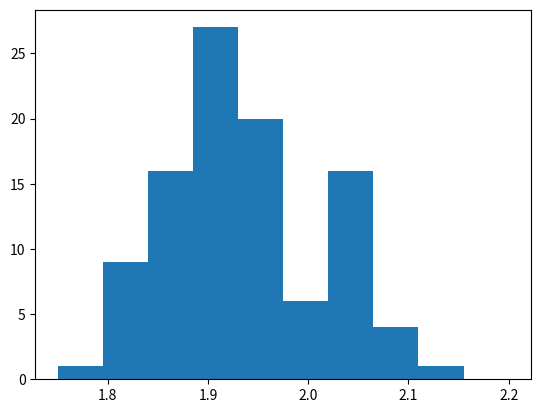

The script that saved this image: (Note: this script raises an exception after producing the figure.)
import numpy as np
import matplotlib.pyplot as plt

dati = np.array([1.95, 1.96, 1.90, 1.91, 1.84, 1.81, 2.06, 1.99, 1.93, 1.97,
                 2.02, 1.92, 1.95, 1.88, 1.87, 2.03, 1.85, 2.08, 1.96, 1.81,
                 2.07, 1.91, 1.79, 1.99, 1.97, 1.95, 1.96, 1.93, 1.83, 2.09,
                 2.02, 2.09, 1.84, 1.86, 1.96, 2.03, 1.93, 1.90, 1.94, 1.87,
                 1.97, 1.91, 1.87, 1.81, 2.06, 2.02, 1.96, 1.81, 1.93, 2.03,
                 1.92, 1.96, 1.80, 1.95, 1.91, 2.02, 2.03, 1.90, 2.03, 2.02,
                 1.96, 1.90, 1.98, 1.87, 1.92, 1.89, 1.84, 2.06, 1.93, 2.06,
                 1.93, 1.93, 1.90, 1.91, 1.90, 1.93, 1.86, 1.83, 1.96, 1.81,
                 2.03, 1.98, 1.84, 1.86, 1.96, 1.81, 1.98, 1.84, 1.86, 1.96,
                 1.92, 1.96, 1.85, 2.04, 2.00, 1.92, 1.90, 2.15, 1.94, 1.92])

num_elementi = dati.size
print(num_elementi)

dati_sq = dati*dati

media = dati.mean()
print(media)

varianza = dati.var()
print(varianza)

deviazione_std = dati.std()
print(deviazione_std)

dati1 = np.array([n for n in dati if np.absolute(n - media) < deviazione_std])

print(dati1.size)

min = dati.min()
print(min)

max = dati.max()
print(max)

nbins = 10
xrange = (1.75, 2.20)

fig, ax = plt.subplots()
nevent, bins, patches = ax.hist(dati, nbins, range=xrange)
ax.plot(np.ones(2)*media2, [0,nevent.max()+1], label="media")
ax.plot(np.ones(2)*media2-deviazione_std2, [0,nevent.max()+1], label="media - $\sigma$")
ax.plot(np.ones(2)*media2+deviazione_std2, [0,nevent.max()+1], label="media + $\sigma$")
ax.legend();

print(nevent)      # Numero di eventi in ciascun bin

print(bins)        # Estremi dei bin

fig, ax = plt.subplots()
nevent, bins, patches = ax.hist(dati, nbins, range=xrange, density=True)

import matplotlib.pyplot as plt
from numpy.random import default_rng

rng = default_rng()

#help(np.random.default_rng)
#help(rng)

m1 = rng.normal(size=2000)

print(m1[170:202])

nbins = 30
xrange = (-5, 5)    # ntupla
fig, ax = plt.subplots()
nevent, bins, patches = ax.hist(m1, nbins, range=xrange)

m2 = rng.normal(loc=-2., scale=0.3, size=2000)

nbins = 300
xrange = (-5, 1)    # ntupla
fig, ax = plt.subplots()
nevent, bins, patches = ax.hist(m2, nbins, range=xrange)

#help(rng.uniform)

m3 = rng.uniform(size=2000)

print('m3[0:10]: ',m3[0:10])

nbins = 12
xrange = (-0.1, 1.1)    # ntupla
fig, ax = plt.subplots()
nevent, bins, patches = ax.hist(m3, nbins, range=xrange)

#help(rng.integers)

m4 = rng.integers(0, high=100, size=1500)
print(m4[30:72])

rng1 = default_rng(12345)
rng2 = default_rng(12345)

m3_1 = rng1.uniform(size=200)

m3_2 = rng2.uniform(size=200)

print(m3_1 == m3_2)

rng3 = default_rng(12345)
rng4 = default_rng(12345)

m1_1 =rng3.normal(size=1000)
#m1_1

m1_2 =rng4.normal(size=1000)
#m1_2

print(all(m1_1 == m1_2))

import numpy as np
import scipy.stats as stats
import matplotlib.pyplot as plt

x = np.linspace(-3, 3, 100)
y_norm = stats.norm.pdf(x)

fig, ax = plt.subplots()
ax.plot(x, y_norm);

print(stats.describe(y_norm))

y_norm_cumulative = stats.norm.cdf(x)

fig, ax = plt.subplots()
ax.plot(x, y_norm_cumulative);

mu = 1.5
k = np.arange(0, 10, 1)
n = stats.poisson.pmf(k, mu)

fig, ax = plt.subplots()
ax.scatter(k, n);

stats.describe(n)